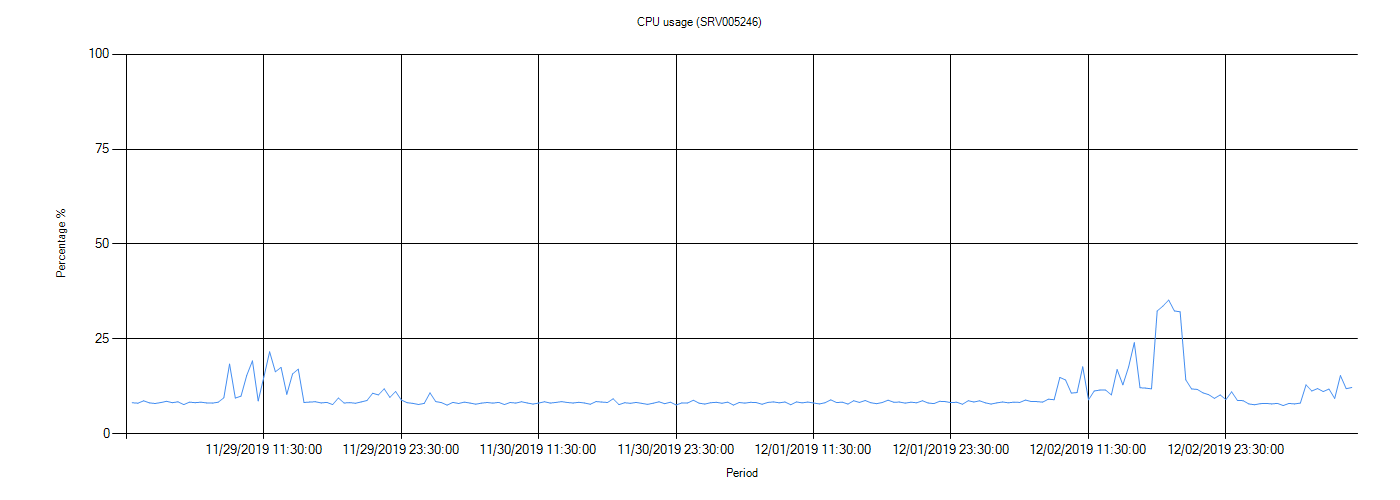

The file beside this chart, header and first rows:
Server, Time Stamp, Usage (%)
SRV005246, , 
SRV005246, 2019/11/29 12:00:00 AM, 8,19
SRV005246, 2019/11/29 12:30:00 AM, 8,07
SRV005246, 2019/11/29 1:00:00 AM, 8,7
SRV005246, 2019/11/29 1:30:00 AM, 8,15
SRV005246, 2019/11/29 2:00:00 AM, 7,99
SRV005246, 2019/11/29 2:30:00 AM, 8,24
SRV005246, 2019/11/29 3:00:00 AM, 8,57
SRV005246, 2019/11/29 3:30:00 AM, 8,21
SRV005246, 2019/11/29 4:00:00 AM, 8,44
SRV005246, 2019/11/29 4:30:00 AM, 7,7
SRV005246, 2019/11/29 5:00:00 AM, 8,36
SRV005246, 2019/11/29 5:30:00 AM, 8,21
SRV005246, 2019/11/29 6:00:00 AM, 8,34
SRV005246, 2019/11/29 6:30:00 AM, 8,14
SRV005246, 2019/11/29 7:00:00 AM, 8,09
SRV005246, 2019/11/29 7:30:00 AM, 8,32
SRV005246, 2019/11/29 8:00:00 AM, 9,48
SRV005246, 2019/11/29 8:30:00 AM, 18,38
SRV005246, 2019/11/29 9:00:00 AM, 9,42
SRV005246, 2019/11/29 9:30:00 AM, 9,92
SRV005246, 2019/11/29 10:00:00 AM, 15,41
SRV005246, 2019/11/29 10:30:00 AM, 19,22
SRV005246, 2019/11/29 11:00:00 AM, 8,66
SRV005246, 2019/11/29 11:30:00 AM, 15,05
SRV005246, 2019/11/29 12:00:00 PM, 21,61
SRV005246, 2019/11/29 12:30:00 PM, 16,34
SRV005246, 2019/11/29 1:00:00 PM, 17,52
SRV005246, 2019/11/29 1:30:00 PM, 10,42
SRV005246, 2019/11/29 2:00:00 PM, 15,79
SRV005246, 2019/11/29 2:30:00 PM, 17,05
SRV005246, 2019/11/29 3:00:00 PM, 8,25
SRV005246, 2019/11/29 3:30:00 PM, 8,37
SRV005246, 2019/11/29 4:00:00 PM, 8,45
SRV005246, 2019/11/29 4:30:00 PM, 8,14
SRV005246, 2019/11/29 5:00:00 PM, 8,29
SRV005246, 2019/11/29 5:30:00 PM, 7,7
SRV005246, 2019/11/29 6:00:00 PM, 9,44
SRV005246, 2019/11/29 6:30:00 PM, 8,13
SRV005246, 2019/11/29 7:00:00 PM, 8,23
SRV005246, 2019/11/29 7:30:00 PM, 8,05
SRV005246, 2019/11/29 8:00:00 PM, 8,41
SRV005246, 2019/11/29 8:30:00 PM, 8,78
SRV005246, 2019/11/29 9:00:00 PM, 10,7
SRV005246, 2019/11/29 9:30:00 PM, 10,25
SRV005246, 2019/11/29 10:00:00 PM, 11,87
SRV005246, 2019/11/29 10:30:00 PM, 9,6
SRV005246, 2019/11/29 11:00:00 PM, 11,16
SRV005246, 2019/11/29 11:30:00 PM, 8,91
SRV005246, 2019/11/30 12:00:00 AM, 8,21
SRV005246, 2019/11/30 12:30:00 AM, 8,03
SRV005246, 2019/11/30 1:00:00 AM, 7,73
SRV005246, 2019/11/30 1:30:00 AM, 8,02
SRV005246, 2019/11/30 2:00:00 AM, 10,79
SRV005246, 2019/11/30 2:30:00 AM, 8,51
SRV005246, 2019/11/30 3:00:00 AM, 8,22
SRV005246, 2019/11/30 3:30:00 AM, 7,56
SRV005246, 2019/11/30 4:00:00 AM, 8,29
SRV005246, 2019/11/30 4:30:00 AM, 7,99
SRV005246, 2019/11/30 5:00:00 AM, 8,35
... 155 more rows
